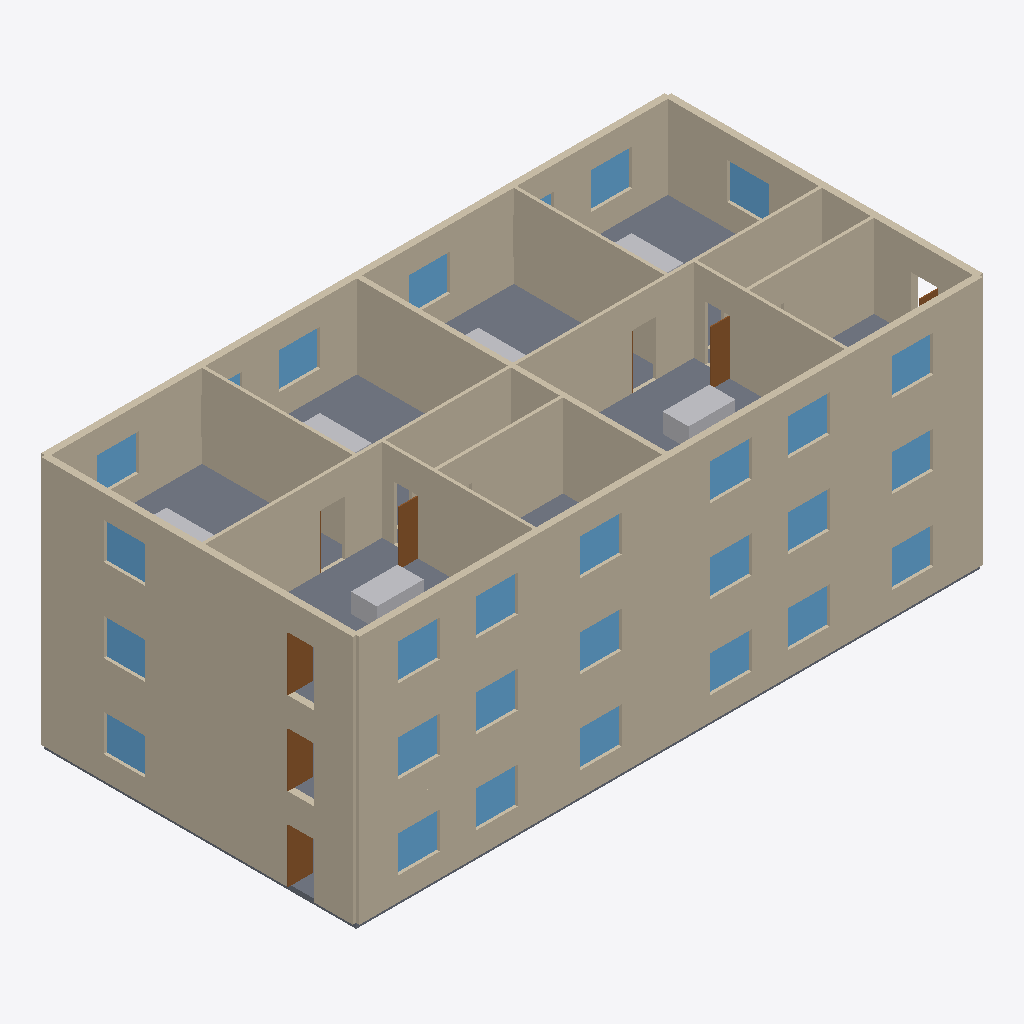
Isometric view of an IFC building model (IFC-SPF (STEP), schema IFC4, length unit millimetre), seen from the south-west, elements coloured by IFC class: 28 windows (light blue), 19 walls (beige), 8 doors (brown), 6 other elements (light grey), 3 slabs (grey).
Extent 24.2 m × 12.2 m × 9.8 m (x, y, z). Storeys (3): Level 1 at 0.00 m; Level 2 at 3.20 m; Level 3 at 6.40 m. Elements (144): 42 IfcWindow, 39 IfcWall, 30 IfcDoor, 30 IfcFurniture, 3 IfcSlab.

HEADER;
FILE_DESCRIPTION(('ViewDefinition[DesignTransferView]'),'2;1');
FILE_NAME('/dev/null','2026-10-16T21:31:36+03:00',(''),(''),'IfcOpenShell 0.9.0.post1','IfcOpenShell 0.9.0.post1','Nobody');
FILE_SCHEMA(('IFC4'));
ENDSEC;
DATA;
#1=IFCPROJECT('2Me3Ixh1H1FOVGuJrTchHf',$,'PropView Sample Tower',$,$,$,$,(#10),#5);
#12=IFCSITE('2835YdGR97X9lm04ZMIxWz',$,'Site',$,$,$,$,$,$,$,$,$,$,$);
#13=IFCBUILDING('3LdyjAg2X8kfcQKRs1isWV',$,'Tower A',$,$,$,$,$,$,$,$,$);
#16=IFCBUILDINGSTOREY('3AH6PuoZX9lxt_evtp3NRb',$,'Level 1',$,$,#27,$,$,$,0.0);
#1828=IFCBUILDINGSTOREY('0bf3eQf6XC2OsfZrc1b7WT',$,'Level 2',$,$,#1838,$,$,$,3.2);
#3639=IFCBUILDINGSTOREY('1h4x79fc95oRUHeiAchu5Q',$,'Level 3',$,$,#3649,$,$,$,6.4);
#3679=IFCWALL('2lsGXdrDn0qv_h3md0vhJC',$,$,$,$,#3690,#3685,$,$);
#57=IFCWALL('1iduuJ1I59zeBPcrEMVcVZ',$,$,$,$,#68,#63,$,$);
#1868=IFCWALL('2rQp4OoOzBjuUTM4Fa94va',$,$,$,$,#1879,#1874,$,$);
#4091=IFCWALL('3bVFwOjN12mgbaSkC4SMky',$,$,$,$,#4102,#4097,$,$);
#3656=IFCSLAB('0HcSQBVk96I8Z_uayNT8GZ',$,'Floor slab',$,$,#3668,#3662,$,$);
#4389=IFCWALL('0AQy1$5A9D1u2mM0V4mL1p',$,$,$,$,#4400,#4395,$,$);
#2578=IFCWALL('0tzo1x4ab5GAwnDMUnHNFN',$,$,$,$,#2589,#2584,$,$);
#767=IFCWALL('3FVy8wQ9LDNw$2ySoqW7iO',$,$,$,$,#778,#773,$,$);
#4503=IFCWALL('20gPf9CRnDFg5D6fp$0pIK',$,$,$,$,#4514,#4509,$,$);
#5234=IFCWALL('2e$uS63pj4qQAaNjt33hlR',$,$,$,$,#5245,#5240,$,$);
#4767=IFCWALL('2FX3CH5PH5GAbOnvb4AfUD',$,$,$,$,#4778,#4773,$,$);
#3977=IFCWALL('27h2SNNU5E_wQ5deaw1dh3',$,$,$,$,#3988,#3983,$,$);
#4881=IFCWALL('36zGnS7BTCQezpl4Y0qpq$',$,$,$,$,#4892,#4887,$,$);
#5348=IFCWALL('1vys58M3rDvQ7dsQSewvNl',$,$,$,$,#5359,#5354,$,$);
#4631=IFCWALL('1fuRY5eKDELfrBiTyuHHa3',$,$,$,$,#4642,#4637,$,$);
#5098=IFCWALL('0zzwSf4RP7CPAPGCqqT77J',$,$,$,$,#5109,#5104,$,$);
#4699=IFCWALL('11xIbxHD59NhHaFA6mqZ1z',$,$,$,$,#4710,#4705,$,$);
#5166=IFCWALL('07z$j1QdD7cBgkBSpbEOkK',$,$,$,$,#5177,#5172,$,$);
#34=IFCSLAB('2TpgDQAQXFoAY_1hp_aPAE',$,'Floor slab',$,$,#46,#40,$,$);
#4917=IFCFURNITURE('3zaNS$5Cb3vQ23yf4na1K_',$,'Dining table',$,$,#4928,#4923,$,$);
#5384=IFCFURNITURE('25p5nPoGb4RwdheFJc_n1l',$,'Dining table',$,$,#5395,#5390,$,$);
#102=IFCWINDOW('1$oJYdVfbBwvXR_TUKJ0az',$,'Window',$,$,#113,#108,$,$,$,$,$,$);
#148=IFCWINDOW('1TIX0dk8f0oRzxDO58TkXH',$,'Window',$,$,#159,#154,$,$,$,$,$,$);
#286=IFCWINDOW('38Vj9zr6H8SAgI6rZGn4Gf',$,'Window',$,$,#297,#292,$,$,$,$,$,$);
#1959=IFCWINDOW('26h6AybcH0TP$3rOj1knXL',$,'Window',$,$,#1970,#1965,$,$,$,$,$,$);
#2005=IFCWINDOW('1XwLWMZ$jAduynVcN5xI8I',$,'Window',$,$,#2016,#2011,$,$,$,$,$,$);
#2097=IFCWINDOW('3IpnV8B8v2BB3s0QY4TNyF',$,'Window',$,$,#2108,#2103,$,$,$,$,$,$);
#3724=IFCWINDOW('31NMv9b3HEb9LaKhzV$IZ7',$,'Window',$,$,#3735,#3730,$,$,$,$,$,$);
#3770=IFCWINDOW('2a8WzKeQL3ZeIWc8Ma$Hj4',$,'Window',$,$,#3781,#3776,$,$,$,$,$,$);
#3816=IFCWINDOW('0hZZu8bVrEnuLdiJO1FfGm',$,'Window',$,$,#3827,#3822,$,$,$,$,$,$);
#194=IFCWINDOW('35tCprd3X5_u2_97$2yPJd',$,'Window',$,$,#205,#200,$,$,$,$,$,$);
#240=IFCWINDOW('2l4TeWtP5AnPVwTnFPYmDA',$,'Window',$,$,#251,#246,$,$,$,$,$,$);
#1913=IFCWINDOW('3Pbl5EwZ15cuAjz8XcQIVs',$,'Window',$,$,#1924,#1919,$,$,$,$,$,$);
#2051=IFCWINDOW('3HNMMeqA556gszA9PdXJbe',$,'Window',$,$,#2062,#2057,$,$,$,$,$,$);
#3862=IFCWINDOW('2tXjKP9hr079QgUAe0HdAf',$,'Window',$,$,#3873,#3868,$,$,$,$,$,$);
#3908=IFCWINDOW('0HamJQOKP3RgbzcmfFoSKt',$,'Window',$,$,#3919,#3914,$,$,$,$,$,$);
#4068=IFCWINDOW('35zV8eGf5518iYLLaXJDq8',$,'Window',$,$,#4079,#4074,$,$,$,$,$,$);
#2143=IFCWINDOW('1kyWGT$bvFwg$zMzYrjU7J',$,'Window',$,$,#2154,#2149,$,$,$,$,$,$);
#332=IFCWINDOW('3qC3$21g17xOsBwBLHqSpm',$,'Window',$,$,#343,#338,$,$,$,$,$,$);
#812=IFCWINDOW('1eTUhvbw5ALAwzbIknuh0_',$,'Window',$,$,#823,#818,$,$,$,$,$,$);
#3954=IFCWINDOW('2Cw_FRWSLDTPG4eOVT1dk2',$,'Window',$,$,#3965,#3960,$,$,$,$,$,$);
#4274=IFCWINDOW('1llaFjkPT2zxBXo_4jrBGG',$,'Window',$,$,#4285,#4280,$,$,$,$,$,$);
#4434=IFCWINDOW('2soZ9NrPb9SATA5tyhOljF',$,'Window',$,$,#4445,#4440,$,$,$,$,$,$);
#2623=IFCWINDOW('1N0l4QXxX6088JUlIrTWVE',$,'Window',$,$,#2634,#2629,$,$,$,$,$,$);
#4136=IFCWINDOW('3ZSPMfcw1AwhACKTqlS5Ir',$,'Window',$,$,#4147,#4142,$,$,$,$,$,$);
#4366=IFCWINDOW('1N_ruR7ZzFxflAT77c23yP',$,'Window',$,$,#4377,#4372,$,$,$,$,$,$);
#4228=IFCWINDOW('3lfhnx0JPBWhw6c7c5BF1l',$,'Window',$,$,#4239,#4234,$,$,$,$,$,$);
#858=IFCDOOR('3viA12C1P5IPo7WmSqk$d9',$,'Door',$,$,#869,#864,$,$,$,$,$,$);
#2669=IFCDOOR('1HIWmopaL5EOLui7SYXtzv',$,'Door',$,$,#2680,#2675,$,$,$,$,$,$);
#4480=IFCDOOR('0LA33QByLAPu6UI8g87Rwm',$,'Door',$,$,#4491,#4486,$,$,$,$,$,$);
#5143=IFCDOOR('36OrdCWgL5fhdDYV7fAs6i',$,'Door',$,$,#5154,#5149,$,$,$,$,$,$);
#4676=IFCDOOR('2SgFQJsQHAWA0GPnLyxusE',$,'Door',$,$,#4687,#4682,$,$,$,$,$,$);
#4953=IFCFURNITURE('39KQgcGln7nfYsf9WWsL7v',$,'Bed',$,$,#4964,#4959,$,$);
#5420=IFCFURNITURE('1DYVXzSXDDORQ8tmNkEXjI',$,'Bed',$,$,#5431,#5426,$,$);
#5402=IFCFURNITURE('2gbLFbylH6nRO_HxRO4hsP',$,'Bed',$,$,#5413,#5408,$,$);
#4935=IFCFURNITURE('3KWEPbqPLDK81WQCI$t0K_',$,'Bed',$,$,#4946,#4941,$,$);
#1845=IFCSLAB('1HecaPp0zAHBRa4XY8bCxc',$,'Floor slab',$,$,#1857,#1851,$,$);
#4022=IFCDOOR('1OFWhfskj5nAFnay82skh1',$,'Door',$,$,#4033,#4028,$,$,$,$,$,$);
#3423=IFCWALL('2QnBLgMNL47xTcSurhuCtN',$,$,$,$,#3434,#3429,$,$);
#2956=IFCWALL('3rP_tCyjn7NvCUDDvr21H6',$,$,$,$,#2967,#2962,$,$);
#4320=IFCWINDOW('1VX7EiS$z3WAiLdvBRyebe',$,'Window',$,$,#4331,#4326,$,$,$,$,$,$);
#4182=IFCWINDOW('0S74Y_ECf9jxsTFOEG2s3p',$,'Window',$,$,#4193,#4188,$,$,$,$,$,$);
#4812=IFCDOOR('3oz8VKv5rCPu$1fFcqnKy$',$,'Door',$,$,#4823,#4818,$,$,$,$,$,$);
#5279=IFCDOOR('22t30XhAb1$wYDyXruHLq3',$,'Door',$,$,#5290,#5285,$,$,$,$,$,$);
ENDSEC;
